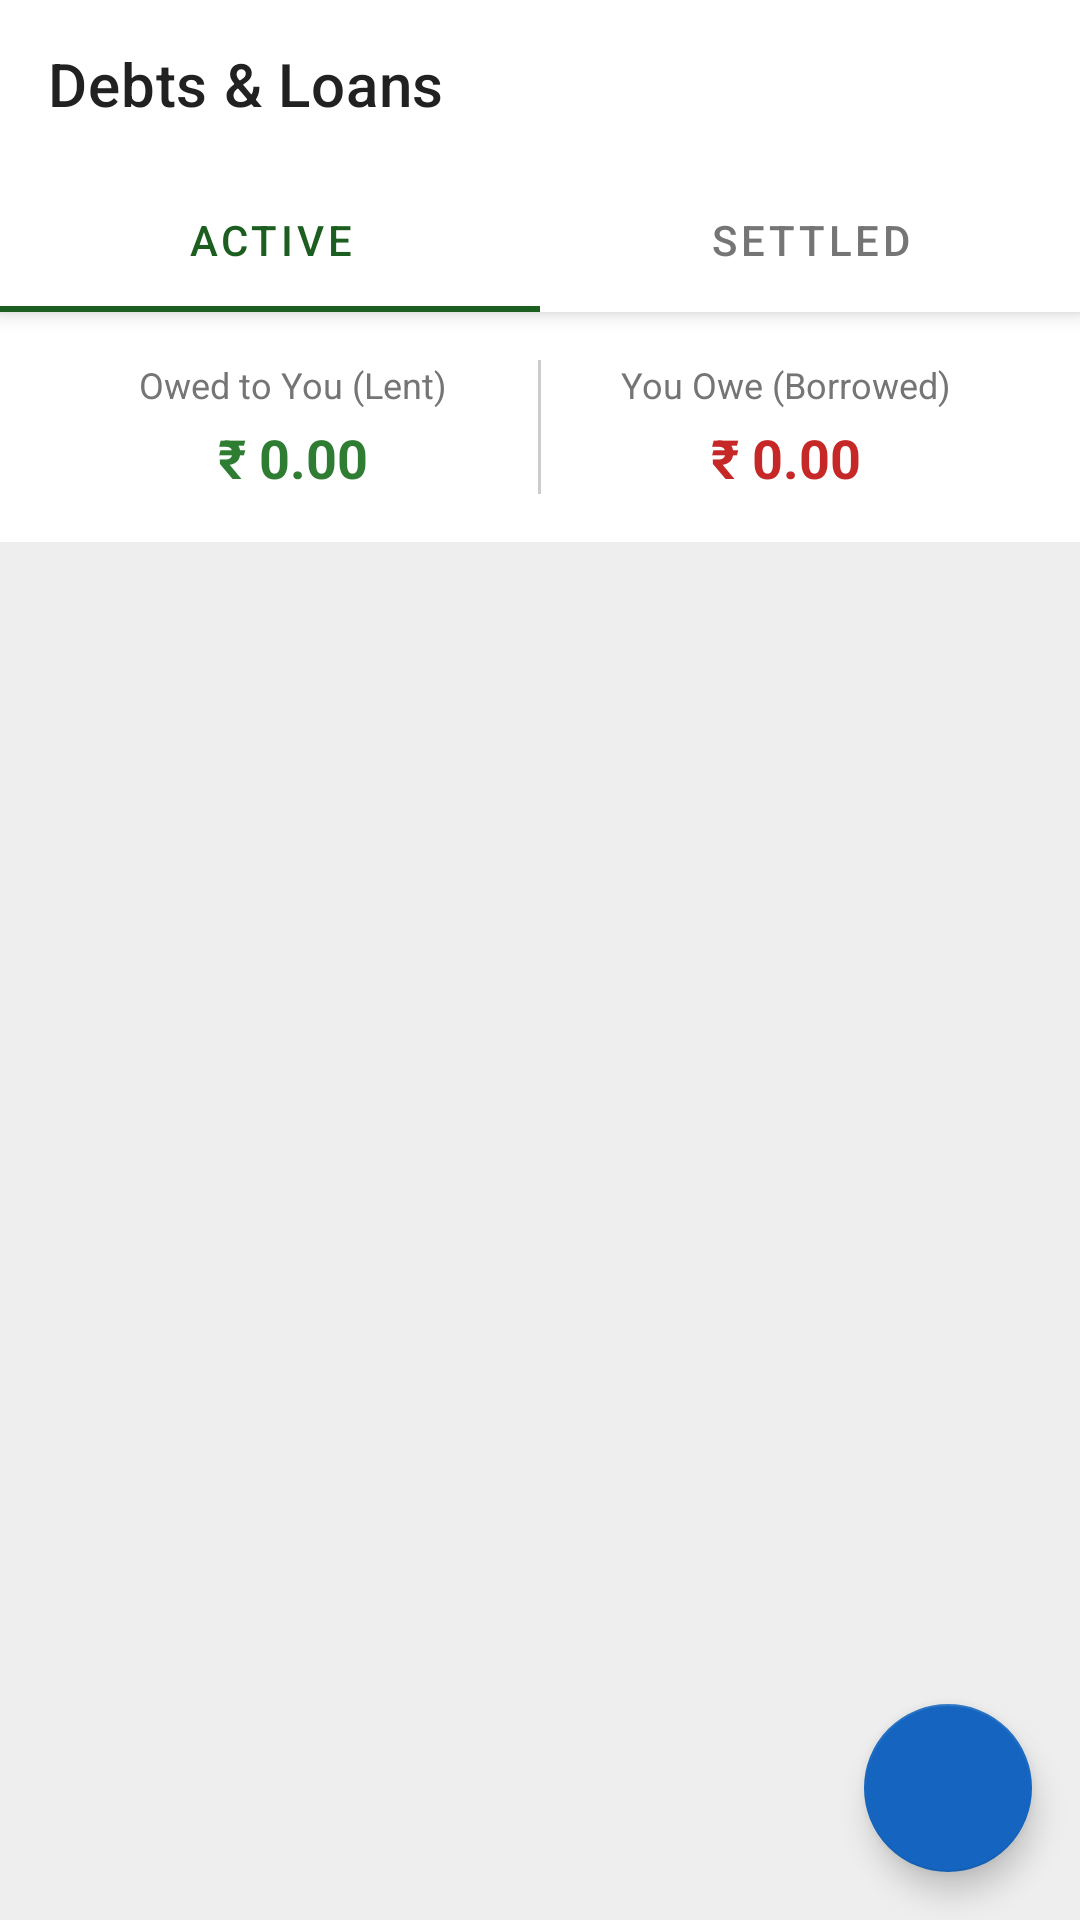

Write the Android layout XML for this screen, with the resource values it uses.
<!-- AndroidManifest.xml: application theme Theme.CoinMaster -->
<!-- res/layout/fragment_debts.xml -->
<?xml version="1.0" encoding="utf-8"?>
<androidx.coordinatorlayout.widget.CoordinatorLayout
    xmlns:android="http://schemas.android.com/apk/res/android"
    xmlns:app="http://schemas.android.com/apk/res-auto"
    xmlns:tools="http://schemas.android.com/tools"
    android:layout_width="match_parent"
    android:layout_height="match_parent"
    android:background="@color/background">

    <com.google.android.material.appbar.AppBarLayout
        android:layout_width="match_parent"
        android:layout_height="wrap_content">

        <com.google.android.material.appbar.MaterialToolbar
            android:id="@+id/toolbar"
            android:layout_width="match_parent"
            android:layout_height="?attr/actionBarSize"
            android:background="?attr/colorSurface"
            app:title="Debts &amp; Loans"
            app:titleTextColor="@color/text_primary"
            app:navigationIcon="@drawable/ic_arrow_back"
            app:navigationIconTint="?attr/colorOnSurface" />

        <com.google.android.material.tabs.TabLayout
            android:id="@+id/tab_layout"
            android:layout_width="match_parent"
            android:layout_height="wrap_content"
            android:background="?attr/colorSurface"
            app:tabTextColor="@color/text_secondary"
            app:tabSelectedTextColor="@color/primary"
            app:tabIndicatorColor="@color/primary">

            <com.google.android.material.tabs.TabItem
                android:layout_width="wrap_content"
                android:layout_height="wrap_content"
                android:text="Active" />

            <com.google.android.material.tabs.TabItem
                android:layout_width="wrap_content"
                android:layout_height="wrap_content"
                android:text="Settled" />
        </com.google.android.material.tabs.TabLayout>
    </com.google.android.material.appbar.AppBarLayout>

    <LinearLayout
        android:layout_width="match_parent"
        android:layout_height="match_parent"
        android:orientation="vertical"
        app:layout_behavior="@string/appbar_scrolling_view_behavior">

        
        <LinearLayout
            android:id="@+id/layout_summary"
            android:layout_width="match_parent"
            android:layout_height="wrap_content"
            android:orientation="horizontal"
            android:padding="16dp"
            android:background="?attr/colorSurface"
            android:weightSum="2">

            <LinearLayout
                android:layout_width="0dp"
                android:layout_height="wrap_content"
                android:layout_weight="1"
                android:orientation="vertical"
                android:gravity="center">

                <TextView
                    android:layout_width="wrap_content"
                    android:layout_height="wrap_content"
                    android:text="Owed to You (Lent)"
                    android:textColor="@color/text_secondary"
                    android:textSize="12sp" />

                <TextView
                    android:id="@+id/tv_total_lent"
                    android:layout_width="wrap_content"
                    android:layout_height="wrap_content"
                    android:layout_marginTop="4dp"
                    android:text="₹ 0.00"
                    android:textColor="@color/color_positive"
                    android:textSize="18sp"
                    android:textStyle="bold" />
            </LinearLayout>

            <View
                android:layout_width="1dp"
                android:layout_height="match_parent"
                android:background="@color/divider" />

            <LinearLayout
                android:layout_width="0dp"
                android:layout_height="wrap_content"
                android:layout_weight="1"
                android:orientation="vertical"
                android:gravity="center">

                <TextView
                    android:layout_width="wrap_content"
                    android:layout_height="wrap_content"
                    android:text="You Owe (Borrowed)"
                    android:textColor="@color/text_secondary"
                    android:textSize="12sp" />

                <TextView
                    android:id="@+id/tv_total_borrowed"
                    android:layout_width="wrap_content"
                    android:layout_height="wrap_content"
                    android:layout_marginTop="4dp"
                    android:text="₹ 0.00"
                    android:textColor="@color/color_negative"
                    android:textSize="18sp"
                    android:textStyle="bold" />
            </LinearLayout>
        </LinearLayout>

        <androidx.recyclerview.widget.RecyclerView
            android:id="@+id/rv_debts"
            android:layout_width="match_parent"
            android:layout_height="match_parent"
            android:paddingTop="8dp"
            android:paddingBottom="80dp"
            android:clipToPadding="false"/>
    </LinearLayout>

    <TextView
        android:id="@+id/tv_empty_state"
        android:layout_width="wrap_content"
        android:layout_height="wrap_content"
        android:layout_gravity="center"
        android:text="No debts or loans tracked yet."
        android:textColor="@color/text_secondary"
        android:textSize="16sp"
        android:visibility="gone" />

    <com.google.android.material.floatingactionbutton.FloatingActionButton
        android:id="@+id/fab_add_debt"
        android:layout_width="wrap_content"
        android:layout_height="wrap_content"
        android:layout_gravity="bottom|end"
        android:layout_margin="16dp"
        android:src="@drawable/ic_add"
        android:contentDescription="Add Debt"
        app:backgroundTint="@color/secondary"
        app:tint="@color/white" />

</androidx.coordinatorlayout.widget.CoordinatorLayout>
<!-- resources referenced by this layout -->
<resources>
  <color name="background">#EEEEEE</color>
  <color name="color_negative">#C62828</color>
  <color name="color_positive">#2E7D32</color>
  <color name="divider">#CCCCCC</color>
  <color name="primary">#1B5E20</color>
  <color name="secondary">#1565C0</color>
  <color name="text_primary">#212121</color>
  <color name="text_secondary">#757575</color>
  <color name="white">#FFFFFFFF</color>
  <style name="Theme.CoinMaster" parent="Theme.MaterialComponents.Light.NoActionBar">
          
          <item name="colorPrimary">@color/primary</item>
          <item name="colorPrimaryVariant">@color/primary_variant</item>
          <item name="colorOnPrimary">@color/white</item>
          
          
          <item name="colorSecondary">@color/secondary</item>
          <item name="colorSecondaryVariant">@color/secondary_variant</item>
          <item name="colorOnSecondary">@color/white</item>
          
          
          <item name="android:statusBarColor">@color/background</item>
          <item name="android:windowLightStatusBar">true</item>
          
          
          <item name="android:windowBackground">@color/background</item>
          <item name="colorSurface">@color/surface</item>
          <item name="colorOnSurface">@color/text_primary</item>
          <item name="colorOnBackground">@color/text_primary</item>
          <item name="colorError">@color/error</item>
          <item name="colorOnError">@color/white</item>
      </style>
  <color name="primary_variant">#003300</color>
  <color name="secondary_variant">#003C8F</color>
  <color name="surface">#FFFFFF</color>
  <color name="error">#B00020</color>
</resources>
